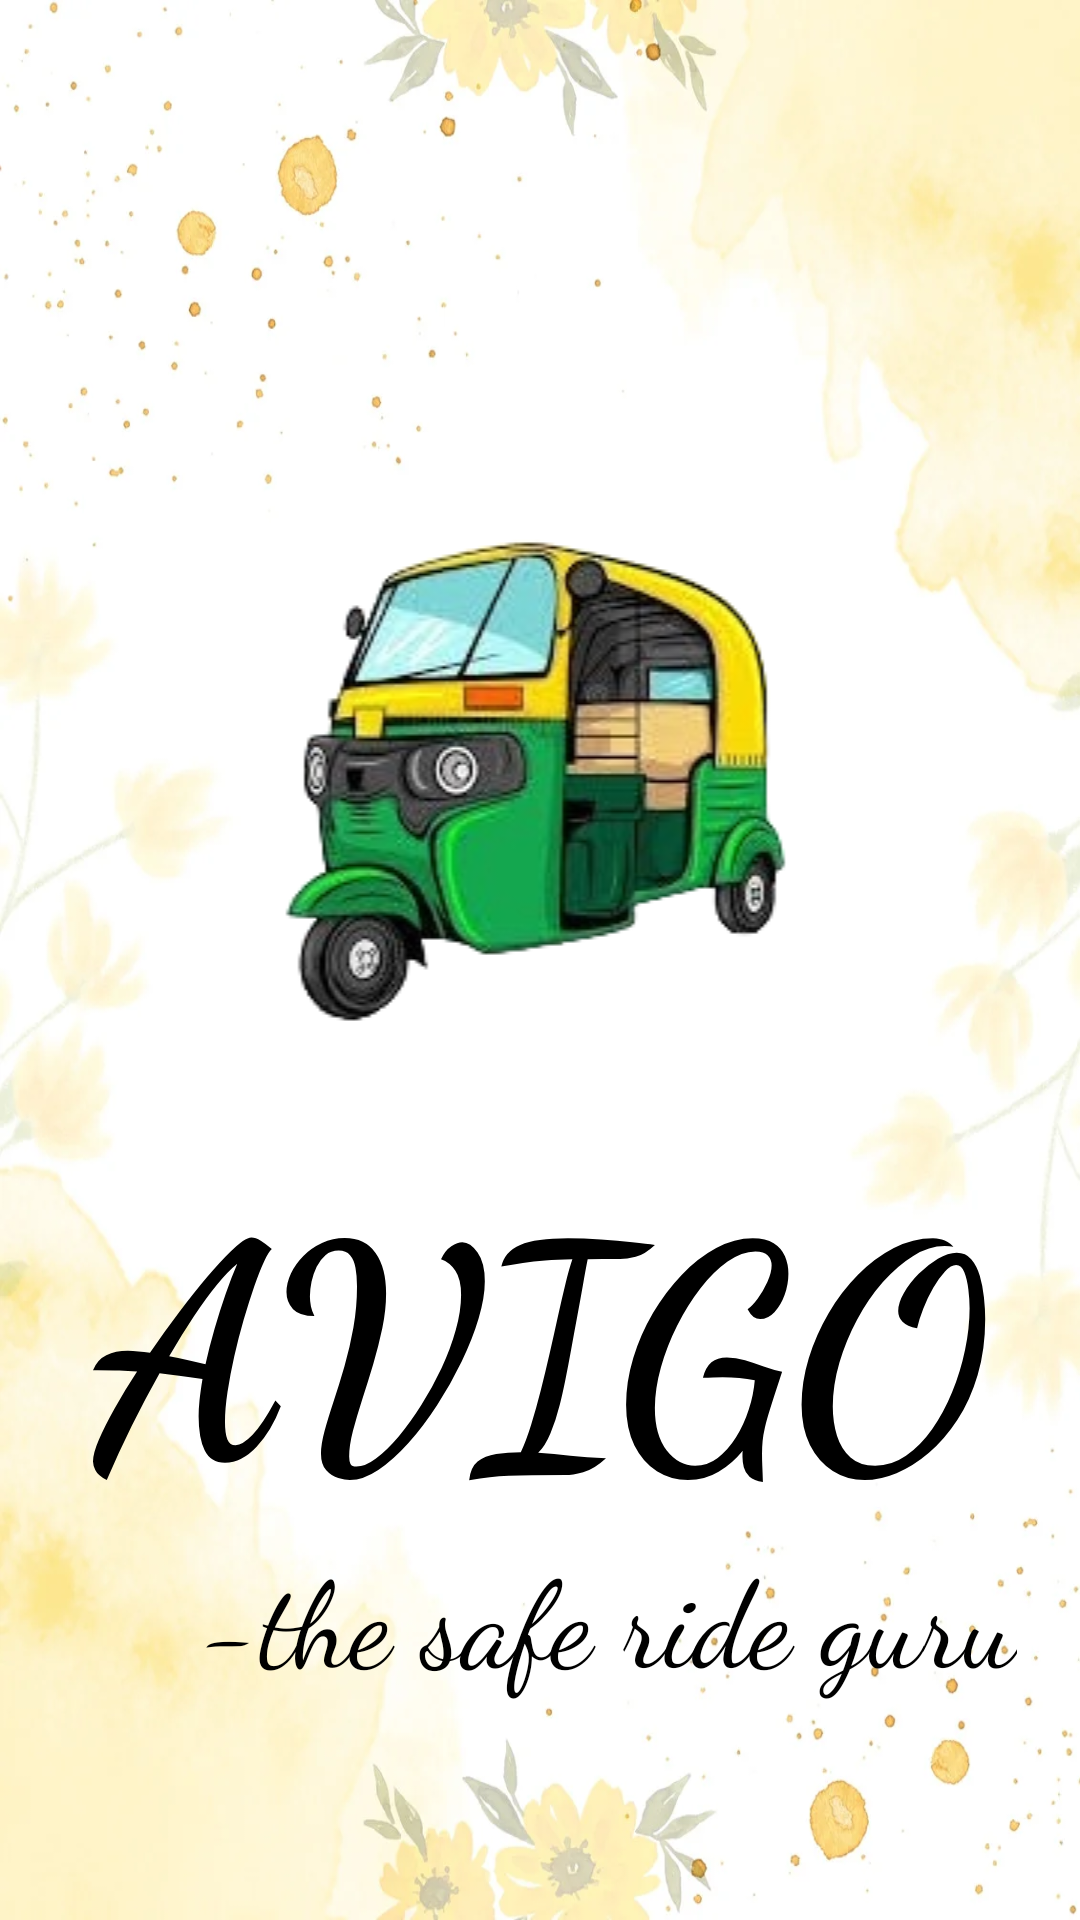

Produce the Android XML layout that renders to this screen, including the resource entries it uses.
<!-- AndroidManifest.xml: application theme Theme.AutoPooling -->
<!-- res/layout/activity_main.xml -->
<?xml version="1.0" encoding="utf-8"?>
<androidx.constraintlayout.widget.ConstraintLayout
    xmlns:android="http://schemas.android.com/apk/res/android"
    xmlns:app="http://schemas.android.com/apk/res-auto"
    xmlns:tools="http://schemas.android.com/tools"
    android:layout_width="match_parent"
    android:layout_height="match_parent"
    android:background="@drawable/auto"
    tools:context=".MainActivity">

    <ImageView
        android:id="@+id/imageView"
        android:layout_width="0dp"
        android:layout_height="wrap_content"
        android:layout_marginStart="10dp"
        android:layout_marginTop="100dp"
        android:layout_marginEnd="10dp"
        android:src="@drawable/file"
        app:layout_constraintBottom_toBottomOf="parent"
        app:layout_constraintEnd_toEndOf="parent"
        app:layout_constraintHorizontal_bias="0.0"
        app:layout_constraintStart_toStartOf="parent"
        app:layout_constraintTop_toTopOf="parent"
        app:layout_constraintVertical_bias="0.195" />

    <TextView
        android:id="@+id/textView"
        android:layout_width="0dp"
        android:layout_height="wrap_content"
        android:layout_marginStart="24dp"
        android:layout_marginTop="28dp"
        android:layout_marginEnd="24dp"
        android:fontFamily="cursive"
        android:text="AVIGO"
        android:textAlignment="center"
        android:textSize="100sp"
        android:textStyle="bold"
        app:layout_constraintEnd_toEndOf="parent"
        app:layout_constraintHorizontal_bias="0.0"
        app:layout_constraintStart_toStartOf="parent"
        app:layout_constraintTop_toBottomOf="@+id/imageView" />

    <TextView
        android:id="@+id/textView2"
        android:layout_width="wrap_content"
        android:layout_height="wrap_content"
        android:layout_marginStart="16dp"
        android:layout_marginTop="164dp"
        android:layout_marginEnd="16dp"
        android:fontFamily="cursive"
        android:text="-the safe ride guru"
        android:textAlignment="center"
        android:textSize="40sp"
        app:layout_constraintEnd_toEndOf="parent"
        app:layout_constraintHorizontal_bias="0.912"
        app:layout_constraintStart_toStartOf="parent"
        app:layout_constraintTop_toBottomOf="@+id/imageView" />


</androidx.constraintlayout.widget.ConstraintLayout>
<!-- resources referenced by this layout -->
<resources>
  <!-- drawable auto: webp bitmap (drawable, 34030 bytes) -->
  <!-- drawable file: png bitmap (drawable, 55286 bytes) -->
  <style name="Theme.AutoPooling" parent="Base.Theme.AutoPooling" />
  <style name="Base.Theme.AutoPooling" parent="Theme.Material3.DayNight.NoActionBar">
          Customize your light theme here.
          <item name="android:textColor">@color/black</item>
          <item name="colorPrimary">@color/primary</item>
          <item name="android:statusBarColor">@color/primary</item>
      </style>
  <color name="black">#FF000000</color>
  <color name="primary">#056025</color>
</resources>
